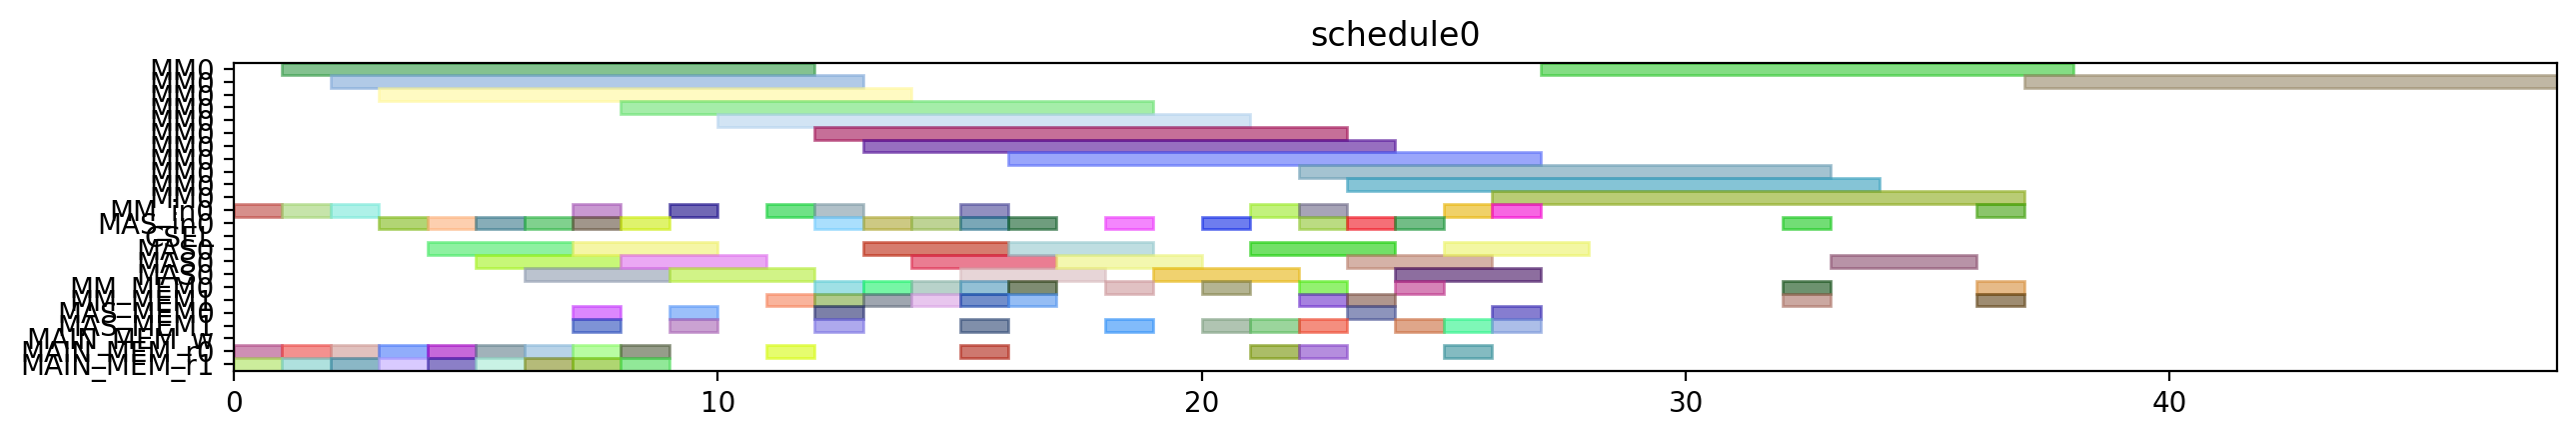

Write Python code to recreate this figure.
from pyschedule import Scenario, solvers, plotters, alt


def solve():
	horizon = 120
	S = Scenario("schedule0", horizon=horizon)

	# resource
	MM = S.Resources('MM', num=1, size=11)
	MM_in = S.Resources('MM_in', num=1)
	MAS_in = S.Resources('MAS_in', num=1)
	CSEL = S.Resource('CSEL')
	MAS = S.Resources('MAS', num=1, size=3, periods=range(1, horizon))
	MM_MEM = S.Resources('MM_MEM', num=2)
	MAS_MEM = S.Resources('MAS_MEM', num=2)
	MAIN_MEM_w = S.Resource('MAIN_MEM_w', size=1)
	MAIN_MEM_r = S.Resources('MAIN_MEM_r', num=2)

	# result of previous scheduling

	# new tasks
	t0 = S.Task('t0', length=11, delay_cost=1)
	t0 += alt(MM)
	t0_in = S.Task('t0_in', length=1, delay_cost=1)
	t0_in += alt(MM_in)
	S += t0_in*MM_in[0]<=t0*MM[0]
	t0_mem0 = S.Task('t0_mem0', length=1, delay_cost=1)
	t0_mem0 += MAIN_MEM_r[0]
	S += t0_mem0 <= t0

	t0_mem1 = S.Task('t0_mem1', length=1, delay_cost=1)
	t0_mem1 += MAIN_MEM_r[1]
	S += t0_mem1 <= t0

	t1 = S.Task('t1', length=11, delay_cost=1)
	t1 += alt(MM)
	t1_in = S.Task('t1_in', length=1, delay_cost=1)
	t1_in += alt(MM_in)
	S += t1_in*MM_in[0]<=t1*MM[0]
	t1_mem0 = S.Task('t1_mem0', length=1, delay_cost=1)
	t1_mem0 += MAIN_MEM_r[0]
	S += t1_mem0 <= t1

	t1_mem1 = S.Task('t1_mem1', length=1, delay_cost=1)
	t1_mem1 += MAIN_MEM_r[1]
	S += t1_mem1 <= t1

	t2 = S.Task('t2', length=11, delay_cost=1)
	t2 += alt(MM)
	t2_in = S.Task('t2_in', length=1, delay_cost=1)
	t2_in += alt(MM_in)
	S += t2_in*MM_in[0]<=t2*MM[0]
	t2_mem0 = S.Task('t2_mem0', length=1, delay_cost=1)
	t2_mem0 += MAIN_MEM_r[0]
	S += t2_mem0 <= t2

	t2_mem1 = S.Task('t2_mem1', length=1, delay_cost=1)
	t2_mem1 += MAIN_MEM_r[1]
	S += t2_mem1 <= t2

	t3 = S.Task('t3', length=3, delay_cost=1)
	t3 += alt(MAS)
	t3_in = S.Task('t3_in', length=1, delay_cost=1)
	t3_in += alt(MAS_in)
	S += t3_in*MAS_in[0]<=t3*MAS[0]

	t3_mem0 = S.Task('t3_mem0', length=1, delay_cost=1)
	t3_mem0 += MAIN_MEM_r[0]
	S += t3_mem0 <= t3

	t3_mem1 = S.Task('t3_mem1', length=1, delay_cost=1)
	t3_mem1 += MAIN_MEM_r[1]
	S += t3_mem1 <= t3

	t4 = S.Task('t4', length=3, delay_cost=1)
	t4 += alt(MAS)
	t4_in = S.Task('t4_in', length=1, delay_cost=1)
	t4_in += alt(MAS_in)
	S += t4_in*MAS_in[0]<=t4*MAS[0]

	t4_mem0 = S.Task('t4_mem0', length=1, delay_cost=1)
	t4_mem0 += MAIN_MEM_r[0]
	S += t4_mem0 <= t4

	t4_mem1 = S.Task('t4_mem1', length=1, delay_cost=1)
	t4_mem1 += MAIN_MEM_r[1]
	S += t4_mem1 <= t4

	t8 = S.Task('t8', length=3, delay_cost=1)
	t8 += alt(MAS)
	t8_in = S.Task('t8_in', length=1, delay_cost=1)
	t8_in += alt(MAS_in)
	S += t8_in*MAS_in[0]<=t8*MAS[0]

	t8_mem0 = S.Task('t8_mem0', length=1, delay_cost=1)
	t8_mem0 += MAIN_MEM_r[0]
	S += t8_mem0 <= t8

	t8_mem1 = S.Task('t8_mem1', length=1, delay_cost=1)
	t8_mem1 += MAIN_MEM_r[1]
	S += t8_mem1 <= t8

	t9 = S.Task('t9', length=3, delay_cost=1)
	t9 += alt(MAS)
	t9_in = S.Task('t9_in', length=1, delay_cost=1)
	t9_in += alt(MAS_in)
	S += t9_in*MAS_in[0]<=t9*MAS[0]

	t9_mem0 = S.Task('t9_mem0', length=1, delay_cost=1)
	t9_mem0 += MAIN_MEM_r[0]
	S += t9_mem0 <= t9

	t9_mem1 = S.Task('t9_mem1', length=1, delay_cost=1)
	t9_mem1 += MAIN_MEM_r[1]
	S += t9_mem1 <= t9

	t13 = S.Task('t13', length=3, delay_cost=1)
	t13 += alt(MAS)
	t13_in = S.Task('t13_in', length=1, delay_cost=1)
	t13_in += alt(MAS_in)
	S += t13_in*MAS_in[0]<=t13*MAS[0]

	t13_mem0 = S.Task('t13_mem0', length=1, delay_cost=1)
	t13_mem0 += MAIN_MEM_r[0]
	S += t13_mem0 <= t13

	t13_mem1 = S.Task('t13_mem1', length=1, delay_cost=1)
	t13_mem1 += MAIN_MEM_r[1]
	S += t13_mem1 <= t13

	t14 = S.Task('t14', length=3, delay_cost=1)
	t14 += alt(MAS)
	t14_in = S.Task('t14_in', length=1, delay_cost=1)
	t14_in += alt(MAS_in)
	S += t14_in*MAS_in[0]<=t14*MAS[0]

	t14_mem0 = S.Task('t14_mem0', length=1, delay_cost=1)
	t14_mem0 += MAIN_MEM_r[0]
	S += t14_mem0 <= t14

	t14_mem1 = S.Task('t14_mem1', length=1, delay_cost=1)
	t14_mem1 += MAIN_MEM_r[1]
	S += t14_mem1 <= t14

	t5 = S.Task('t5', length=11, delay_cost=1)
	t5 += alt(MM)
	t5_in = S.Task('t5_in', length=1, delay_cost=1)
	t5_in += alt(MM_in)
	S += t5_in*MM_in[0]<=t5*MM[0]
	t5_mem0 = S.Task('t5_mem0', length=1, delay_cost=1)
	t5_mem0 += alt(MAS_MEM)
	S += (t3*MAS[0])-1 < t5_mem0*MAS_MEM[0]
	S += t5_mem0 <= t5

	t5_mem1 = S.Task('t5_mem1', length=1, delay_cost=1)
	t5_mem1 += alt(MAS_MEM)
	S += (t4*MAS[0])-1 < t5_mem1*MAS_MEM[1]
	S += t5_mem1 <= t5

	t6 = S.Task('t6', length=3, delay_cost=1)
	t6 += alt(MAS)
	t6_in = S.Task('t6_in', length=1, delay_cost=1)
	t6_in += alt(MAS_in)
	S += t6_in*MAS_in[0]<=t6*MAS[0]

	t6_mem0 = S.Task('t6_mem0', length=1, delay_cost=1)
	t6_mem0 += alt(MM_MEM)
	S += (t0*MM[0])-1 < t6_mem0*MM_MEM[0]
	S += t6_mem0 <= t6

	t6_mem1 = S.Task('t6_mem1', length=1, delay_cost=1)
	t6_mem1 += alt(MM_MEM)
	S += (t1*MM[0])-1 < t6_mem1*MM_MEM[1]
	S += t6_mem1 <= t6

	t10 = S.Task('t10', length=11, delay_cost=1)
	t10 += alt(MM)
	t10_in = S.Task('t10_in', length=1, delay_cost=1)
	t10_in += alt(MM_in)
	S += t10_in*MM_in[0]<=t10*MM[0]
	t10_mem0 = S.Task('t10_mem0', length=1, delay_cost=1)
	t10_mem0 += alt(MAS_MEM)
	S += (t8*MAS[0])-1 < t10_mem0*MAS_MEM[0]
	S += t10_mem0 <= t10

	t10_mem1 = S.Task('t10_mem1', length=1, delay_cost=1)
	t10_mem1 += alt(MAS_MEM)
	S += (t9*MAS[0])-1 < t10_mem1*MAS_MEM[1]
	S += t10_mem1 <= t10

	t11 = S.Task('t11', length=3, delay_cost=1)
	t11 += alt(MAS)
	t11_in = S.Task('t11_in', length=1, delay_cost=1)
	t11_in += alt(MAS_in)
	S += t11_in*MAS_in[0]<=t11*MAS[0]

	t11_mem0 = S.Task('t11_mem0', length=1, delay_cost=1)
	t11_mem0 += alt(MM_MEM)
	S += (t1*MM[0])-1 < t11_mem0*MM_MEM[0]
	S += t11_mem0 <= t11

	t11_mem1 = S.Task('t11_mem1', length=1, delay_cost=1)
	t11_mem1 += alt(MM_MEM)
	S += (t2*MM[0])-1 < t11_mem1*MM_MEM[1]
	S += t11_mem1 <= t11

	t15 = S.Task('t15', length=11, delay_cost=1)
	t15 += alt(MM)
	t15_in = S.Task('t15_in', length=1, delay_cost=1)
	t15_in += alt(MM_in)
	S += t15_in*MM_in[0]<=t15*MM[0]
	t15_mem0 = S.Task('t15_mem0', length=1, delay_cost=1)
	t15_mem0 += alt(MAS_MEM)
	S += (t13*MAS[0])-1 < t15_mem0*MAS_MEM[0]
	S += t15_mem0 <= t15

	t15_mem1 = S.Task('t15_mem1', length=1, delay_cost=1)
	t15_mem1 += alt(MAS_MEM)
	S += (t14*MAS[0])-1 < t15_mem1*MAS_MEM[1]
	S += t15_mem1 <= t15

	t16 = S.Task('t16', length=3, delay_cost=1)
	t16 += alt(MAS)
	t16_in = S.Task('t16_in', length=1, delay_cost=1)
	t16_in += alt(MAS_in)
	S += t16_in*MAS_in[0]<=t16*MAS[0]

	t16_mem0 = S.Task('t16_mem0', length=1, delay_cost=1)
	t16_mem0 += alt(MM_MEM)
	S += (t0*MM[0])-1 < t16_mem0*MM_MEM[0]
	S += t16_mem0 <= t16

	t16_mem1 = S.Task('t16_mem1', length=1, delay_cost=1)
	t16_mem1 += alt(MM_MEM)
	S += (t2*MM[0])-1 < t16_mem1*MM_MEM[1]
	S += t16_mem1 <= t16

	t19 = S.Task('t19', length=11, delay_cost=1)
	t19 += alt(MM)
	t19_in = S.Task('t19_in', length=1, delay_cost=1)
	t19_in += alt(MM_in)
	S += t19_in*MM_in[0]<=t19*MM[0]
	t19_mem0 = S.Task('t19_mem0', length=1, delay_cost=1)
	t19_mem0 += MAIN_MEM_r[0]
	S += t19_mem0 <= t19

	t19_mem1 = S.Task('t19_mem1', length=1, delay_cost=1)
	t19_mem1 += alt(MM_MEM)
	S += (t2*MM[0])-1 < t19_mem1*MM_MEM[1]
	S += t19_mem1 <= t19

	t24 = S.Task('t24', length=3, delay_cost=1)
	t24 += alt(MAS)
	t24_in = S.Task('t24_in', length=1, delay_cost=1)
	t24_in += alt(MAS_in)
	S += t24_in*MAS_in[0]<=t24*MAS[0]

	t24_mem0 = S.Task('t24_mem0', length=1, delay_cost=1)
	t24_mem0 += alt(MM_MEM)
	S += (t0*MM[0])-1 < t24_mem0*MM_MEM[0]
	S += t24_mem0 <= t24

	t24_mem1 = S.Task('t24_mem1', length=1, delay_cost=1)
	t24_mem1 += alt(MM_MEM)
	S += (t0*MM[0])-1 < t24_mem1*MM_MEM[1]
	S += t24_mem1 <= t24

	t26 = S.Task('t26', length=11, delay_cost=1)
	t26 += alt(MM)
	t26_in = S.Task('t26_in', length=1, delay_cost=1)
	t26_in += alt(MM_in)
	S += t26_in*MM_in[0]<=t26*MM[0]
	t26_mem0 = S.Task('t26_mem0', length=1, delay_cost=1)
	t26_mem0 += MAIN_MEM_r[0]
	S += t26_mem0 <= t26

	t26_mem1 = S.Task('t26_mem1', length=1, delay_cost=1)
	t26_mem1 += alt(MM_MEM)
	S += (t2*MM[0])-1 < t26_mem1*MM_MEM[1]
	S += t26_mem1 <= t26

	t7 = S.Task('t7', length=3, delay_cost=1)
	t7 += alt(MAS)
	t7_in = S.Task('t7_in', length=1, delay_cost=1)
	t7_in += alt(MAS_in)
	S += t7_in*MAS_in[0]<=t7*MAS[0]

	t7_mem0 = S.Task('t7_mem0', length=1, delay_cost=1)
	t7_mem0 += alt(MM_MEM)
	S += (t5*MM[0])-1 < t7_mem0*MM_MEM[0]
	S += t7_mem0 <= t7

	t7_mem1 = S.Task('t7_mem1', length=1, delay_cost=1)
	t7_mem1 += alt(MAS_MEM)
	S += (t6*MAS[0])-1 < t7_mem1*MAS_MEM[1]
	S += t7_mem1 <= t7

	t12 = S.Task('t12', length=3, delay_cost=1)
	t12 += alt(MAS)
	t12_in = S.Task('t12_in', length=1, delay_cost=1)
	t12_in += alt(MAS_in)
	S += t12_in*MAS_in[0]<=t12*MAS[0]

	t12_mem0 = S.Task('t12_mem0', length=1, delay_cost=1)
	t12_mem0 += alt(MM_MEM)
	S += (t10*MM[0])-1 < t12_mem0*MM_MEM[0]
	S += t12_mem0 <= t12

	t12_mem1 = S.Task('t12_mem1', length=1, delay_cost=1)
	t12_mem1 += alt(MAS_MEM)
	S += (t11*MAS[0])-1 < t12_mem1*MAS_MEM[1]
	S += t12_mem1 <= t12

	t17 = S.Task('t17', length=3, delay_cost=1)
	t17 += alt(MAS)
	t17_in = S.Task('t17_in', length=1, delay_cost=1)
	t17_in += alt(MAS_in)
	S += t17_in*MAS_in[0]<=t17*MAS[0]

	t17_mem0 = S.Task('t17_mem0', length=1, delay_cost=1)
	t17_mem0 += alt(MM_MEM)
	S += (t15*MM[0])-1 < t17_mem0*MM_MEM[0]
	S += t17_mem0 <= t17

	t17_mem1 = S.Task('t17_mem1', length=1, delay_cost=1)
	t17_mem1 += alt(MAS_MEM)
	S += (t16*MAS[0])-1 < t17_mem1*MAS_MEM[1]
	S += t17_mem1 <= t17

	t25 = S.Task('t25', length=3, delay_cost=1)
	t25 += alt(MAS)
	t25_in = S.Task('t25_in', length=1, delay_cost=1)
	t25_in += alt(MAS_in)
	S += t25_in*MAS_in[0]<=t25*MAS[0]

	t25_mem0 = S.Task('t25_mem0', length=1, delay_cost=1)
	t25_mem0 += alt(MM_MEM)
	S += (t0*MM[0])-1 < t25_mem0*MM_MEM[0]
	S += t25_mem0 <= t25

	t25_mem1 = S.Task('t25_mem1', length=1, delay_cost=1)
	t25_mem1 += alt(MAS_MEM)
	S += (t24*MAS[0])-1 < t25_mem1*MAS_MEM[1]
	S += t25_mem1 <= t25

	t29 = S.Task('t29', length=3, delay_cost=1)
	t29 += alt(MAS)
	t29_in = S.Task('t29_in', length=1, delay_cost=1)
	t29_in += alt(MAS_in)
	S += t29_in*MAS_in[0]<=t29*MAS[0]

	t29_mem0 = S.Task('t29_mem0', length=1, delay_cost=1)
	t29_mem0 += alt(MM_MEM)
	S += (t0*MM[0])-1 < t29_mem0*MM_MEM[0]
	S += t29_mem0 <= t29

	t29_mem1 = S.Task('t29_mem1', length=1, delay_cost=1)
	t29_mem1 += alt(MM_MEM)
	S += (t26*MM[0])-1 < t29_mem1*MM_MEM[1]
	S += t29_mem1 <= t29

	t18 = S.Task('t18', length=11, delay_cost=1)
	t18 += alt(MM)
	t18_in = S.Task('t18_in', length=1, delay_cost=1)
	t18_in += alt(MM_in)
	S += t18_in*MM_in[0]<=t18*MM[0]
	t18_mem0 = S.Task('t18_mem0', length=1, delay_cost=1)
	t18_mem0 += MAIN_MEM_r[0]
	S += t18_mem0 <= t18

	t18_mem1 = S.Task('t18_mem1', length=1, delay_cost=1)
	t18_mem1 += alt(MAS_MEM)
	S += (t12*MAS[0])-1 < t18_mem1*MAS_MEM[1]
	S += t18_mem1 <= t18

	t27 = S.Task('t27', length=11, delay_cost=1)
	t27 += alt(MM)
	t27_in = S.Task('t27_in', length=1, delay_cost=1)
	t27_in += alt(MM_in)
	S += t27_in*MM_in[0]<=t27*MM[0]
	t27_mem0 = S.Task('t27_mem0', length=1, delay_cost=1)
	t27_mem0 += MAIN_MEM_r[0]
	S += t27_mem0 <= t27

	t27_mem1 = S.Task('t27_mem1', length=1, delay_cost=1)
	t27_mem1 += alt(MAS_MEM)
	S += (t12*MAS[0])-1 < t27_mem1*MAS_MEM[1]
	S += t27_mem1 <= t27

	t28 = S.Task('t28', length=3, delay_cost=1)
	t28 += alt(MAS)
	t28_in = S.Task('t28_in', length=1, delay_cost=1)
	t28_in += alt(MAS_in)
	S += t28_in*MAS_in[0]<=t28*MAS[0]

	t28_mem0 = S.Task('t28_mem0', length=1, delay_cost=1)
	t28_mem0 += alt(MAS_MEM)
	S += (t25*MAS[0])-1 < t28_mem0*MAS_MEM[0]
	S += t28_mem0 <= t28

	t28_mem1 = S.Task('t28_mem1', length=1, delay_cost=1)
	t28_mem1 += alt(MM_MEM)
	S += (t26*MM[0])-1 < t28_mem1*MM_MEM[1]
	S += t28_mem1 <= t28

	t30 = S.Task('t30', length=11, delay_cost=1)
	t30 += alt(MM)
	t30_in = S.Task('t30_in', length=1, delay_cost=1)
	t30_in += alt(MM_in)
	S += t30_in*MM_in[0]<=t30*MM[0]
	t30_mem0 = S.Task('t30_mem0', length=1, delay_cost=1)
	t30_mem0 += MAIN_MEM_r[0]
	S += t30_mem0 <= t30

	t30_mem1 = S.Task('t30_mem1', length=1, delay_cost=1)
	t30_mem1 += alt(MAS_MEM)
	S += (t29*MAS[0])-1 < t30_mem1*MAS_MEM[1]
	S += t30_mem1 <= t30

	t20 = S.Task('t20', length=3, delay_cost=1)
	t20 += alt(MAS)
	t20_in = S.Task('t20_in', length=1, delay_cost=1)
	t20_in += alt(MAS_in)
	S += t20_in*MAS_in[0]<=t20*MAS[0]

	t20_mem0 = S.Task('t20_mem0', length=1, delay_cost=1)
	t20_mem0 += alt(MM_MEM)
	S += (t19*MM[0])-1 < t20_mem0*MM_MEM[0]
	S += t20_mem0 <= t20

	t20_mem1 = S.Task('t20_mem1', length=1, delay_cost=1)
	t20_mem1 += alt(MM_MEM)
	S += (t18*MM[0])-1 < t20_mem1*MM_MEM[1]
	S += t20_mem1 <= t20

	t31 = S.Task('t31', length=11, delay_cost=1)
	t31 += alt(MM)
	t31_in = S.Task('t31_in', length=1, delay_cost=1)
	t31_in += alt(MM_in)
	S += t31_in*MM_in[0]<=t31*MM[0]
	t31_mem0 = S.Task('t31_mem0', length=1, delay_cost=1)
	t31_mem0 += alt(MM_MEM)
	S += (t27*MM[0])-1 < t31_mem0*MM_MEM[0]
	S += t31_mem0 <= t31

	t31_mem1 = S.Task('t31_mem1', length=1, delay_cost=1)
	t31_mem1 += alt(MM_MEM)
	S += (t30*MM[0])-1 < t31_mem1*MM_MEM[1]
	S += t31_mem1 <= t31

	t35 = S.Task('t35', length=11, delay_cost=1)
	t35 += alt(MM)
	t35_in = S.Task('t35_in', length=1, delay_cost=1)
	t35_in += alt(MM_in)
	S += t35_in*MM_in[0]<=t35*MM[0]
	t35_mem0 = S.Task('t35_mem0', length=1, delay_cost=1)
	t35_mem0 += alt(MAS_MEM)
	S += (t7*MAS[0])-1 < t35_mem0*MAS_MEM[0]
	S += t35_mem0 <= t35

	t35_mem1 = S.Task('t35_mem1', length=1, delay_cost=1)
	t35_mem1 += alt(MAS_MEM)
	S += (t28*MAS[0])-1 < t35_mem1*MAS_MEM[1]
	S += t35_mem1 <= t35

	solvers.mip.solve(S,msg=1,kind='CPLEX',ratio_gap=1.01)

	solution = [['hoge']*len(S.solution()[1]) for i in range(len(S.solution()))]
	for i in range(len(S.solution())):
		for j in range(len(S.solution()[i])):
			solution[i][j]=str(S.solution()[i][j])
	print(solution)

	cycles = int(solution[-1][3])

	pic_file_name = "/mnt/rose/usr1/fukuda/ABE/multiRAM_multiMAS_16mux/scheduling_result/stage11MM1_stage3MAS1/EP_ADD_A_ANY/schedule0.png"
	if(S.solution() != []):
		plotters.matplotlib.plot(S,img_filename=pic_file_name, show_task_labels=False, fig_size=(cycles*0.25+3, 2))

	return solution
